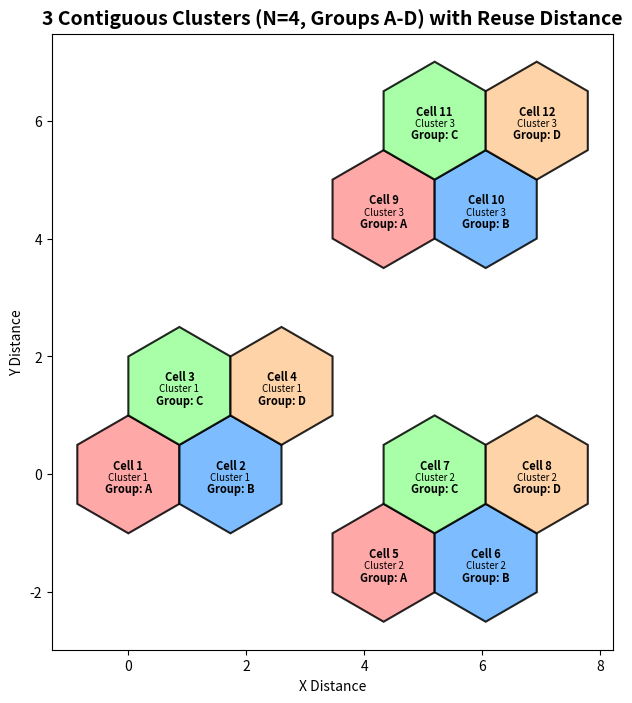
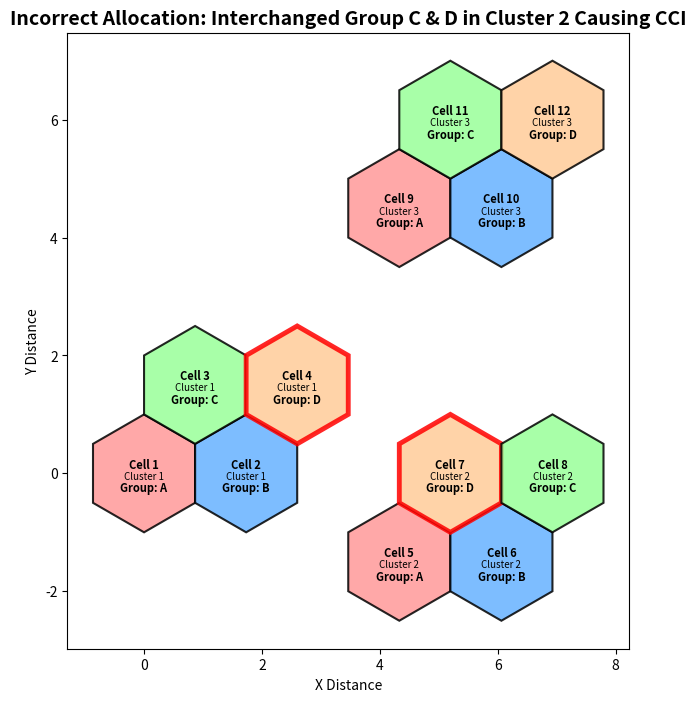

Write Python code to recreate these figures, in order.
import numpy as np
import matplotlib.pyplot as plt
from matplotlib.patches import RegularPolygon

def get_hex_center(q, r, radius=1.0):
    x = radius * np.sqrt(3) * (q + r / 2.0)
    y = radius * 1.5 * r
    return x, y

def create_three_clusters(radius=1.0):
    cluster_offsets = [
        (0, 0),      # Cluster 1 (Bottom Left)
        (3, -1),     # Cluster 2 (Bottom Right)
        (1, 3)       # Cluster 3 (Top Middle)
    ]
    local_cells = [
        (0, 0, 'A'),
        (1, 0, 'B'),
        (0, 1, 'C'),
        (1, 1, 'D')
    ]
    all_cells = []
    cell_id = 1
    for cluster_idx, (cq, cr) in enumerate(cluster_offsets):
        for dq, dr, group in local_cells:
            q = cq + dq
            r = cr + dr
            x, y = get_hex_center(q, r, radius)
            all_cells.append({
                'id': cell_id,
                'cluster': cluster_idx + 1,
                'group': group,
                'x': x,
                'y': y
            })
            cell_id += 1
    return all_cells

def plot_tight_clusters(cells, title):
    fig, ax = plt.subplots(figsize=(10, 8))
    ax.set_aspect('equal')
    group_colors = {
        'A': '#FF9999',
        'B': '#66B2FF',
        'C': '#99FF99',
        'D': '#FFCC99'
    }
    for cell in cells:
        facecolor = group_colors[cell['group']]
        hex_cell = RegularPolygon(
            (cell['x'], cell['y']),
            numVertices=6,
            radius=1.0,
            orientation=0,
            facecolor=facecolor,
            edgecolor='black',
            linewidth=1.5,
            alpha=0.85
        )
        ax.add_patch(hex_cell)
        ax.text(cell['x'], cell['y'] + 0.15, f"Cell {cell['id']}",
                ha='center', va='center', weight='bold', fontsize=8)
        ax.text(cell['x'], cell['y'] - 0.05, f"Cluster {cell['cluster']}",
                ha='center', va='center', fontsize=7)
        ax.text(cell['x'], cell['y'] - 0.25, f"Group: {cell['group']}",
                ha='center', va='center', weight='bold', fontsize=8)
    ax.autoscale_view()
    plt.title(title, fontsize=14, weight='bold')
    plt.xlabel("X Distance")
    plt.ylabel("Y Distance")
    plt.grid(False)
    plt.show()

cells_data = create_three_clusters(radius=1.0)
plot_tight_clusters(
    cells_data,
    title="3 Contiguous Clusters (N=4, Groups A-D) with Reuse Distance"
)

incorrect_cells_data = create_three_clusters(radius=1.0)
incorrect_cells_data[6]['group'] = 'D'
incorrect_cells_data[7]['group'] = 'C'

def plot_tight_clusters_cci(cells, title, cci_cell_ids=[]):
    fig, ax = plt.subplots(figsize=(10, 8))
    ax.set_aspect('equal')
    group_colors = {
        'A': '#FF9999',
        'B': '#66B2FF',
        'C': '#99FF99',
        'D': '#FFCC99'
    }
    for cell in cells:
        facecolor = group_colors[cell['group']]
        edgecolor = 'black'
        linewidth = 1.5
        if cell['id'] in cci_cell_ids:
            edgecolor = 'red'
            linewidth = 3.5
        hex_cell = RegularPolygon(
            (cell['x'], cell['y']),
            numVertices=6,
            radius=1.0,
            orientation=0,
            facecolor=facecolor,
            edgecolor=edgecolor,
            linewidth=linewidth,
            alpha=0.85
        )
        ax.add_patch(hex_cell)
        ax.text(cell['x'], cell['y'] + 0.15, f"Cell {cell['id']}",
                ha='center', va='center', weight='bold', fontsize=8)
        ax.text(cell['x'], cell['y'] - 0.05, f"Cluster {cell['cluster']}",
                ha='center', va='center', fontsize=7)
        ax.text(cell['x'], cell['y'] - 0.25, f"Group: {cell['group']}",
                ha='center', va='center', weight='bold', fontsize=8)
    ax.autoscale_view()
    plt.title(title, fontsize=14, weight='bold')
    plt.xlabel("X Distance")
    plt.ylabel("Y Distance")
    plt.grid(False)
    plt.show()

plot_tight_clusters_cci(
    incorrect_cells_data,
    title="Incorrect Allocation: Interchanged Group C & D in Cluster 2 Causing CCI",
    cci_cell_ids=[4, 7]
)
